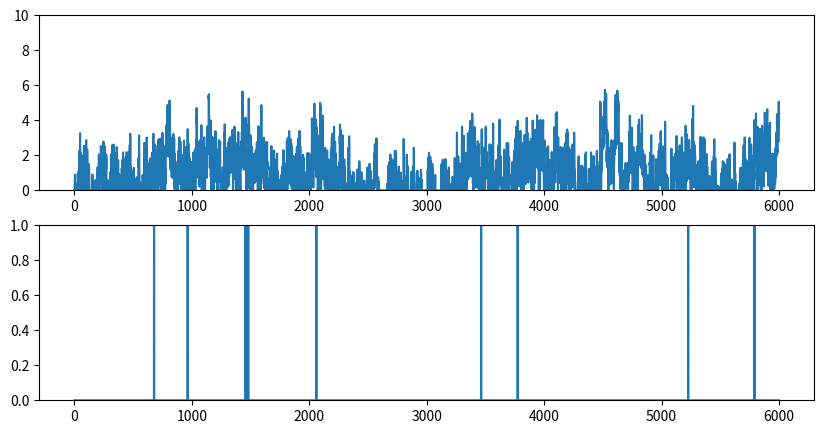
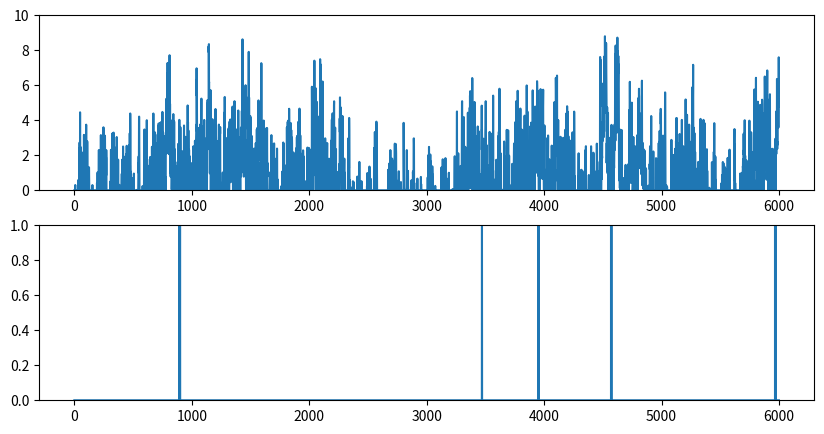

Generate these figures, in order, with matplotlib:
import numpy as np
from scipy import signal as ss
from scipy.stats import zscore
import matplotlib.pyplot as plt

def make_noise(num_traces=10, num_samples=1000, scale=2):
    np.random.seed(1)
    
    num_samples = num_samples+2000
    # Normalised Frequencies
    # fv = np.linspace(0, 1, 40)
    # Amplitudes Of '1/f'                                
    # a = 1/(1+2*fv)                
    # Filter Numerator Coefficients              
    # b = ss.firls(43, fv, a)                                   

    B = [0.049922035, -0.095993537, 0.050612699, -0.004408786]
    A = [1, -2.494956002,   2.017265875,  -0.522189400]

    invfn = np.zeros((num_traces,num_samples))

    for i in np.arange(0,num_traces):
        # Create White Noise
        wn = np.random.normal(loc=1, scale=scale, size=num_samples)  # scale=0.5
        # Create '1/f' Noise
        invfn[i,:] = zscore(ss.lfilter(B, A, wn))                          

    return invfn[:,2000:]

for scale in [0.5,5]:
    sample_list = make_noise(num_traces=10, num_samples=6000, scale=scale)

    sample = sample_list[2]
    print(np.mean(sample))
    # plt.figure()
    # plt.plot(sample)

    sample[sample<0] = 0
    sample = sample/np.mean(sample)

    spk_rnd = np.random.default_rng(42)
    FREQ_EXC = 1
    
    counts = spk_rnd.poisson(FREQ_EXC/1000 * sample)
    print(np.mean(sample))
    plt.figure(figsize=(10, 5))
    plt.subplot(2,1,1)
    plt.ylim(0, 10)
    plt.plot(sample)
    plt.subplot(2,1,2)
    plt.ylim(0, 1)
    plt.plot(counts)
    # plt.subplot(3,1,3)
    spike_train_bg = np.where(counts >= 1)[0] # ndarray
    mask = spk_rnd.choice([True, False], size=spike_train_bg.shape, p=[0.5, 0.5])
    spike_train_bg = spike_train_bg[mask]
    plt.vlines(spike_train_bg, 0, 1, color='C0')
    print(spike_train_bg)

plt.show()
